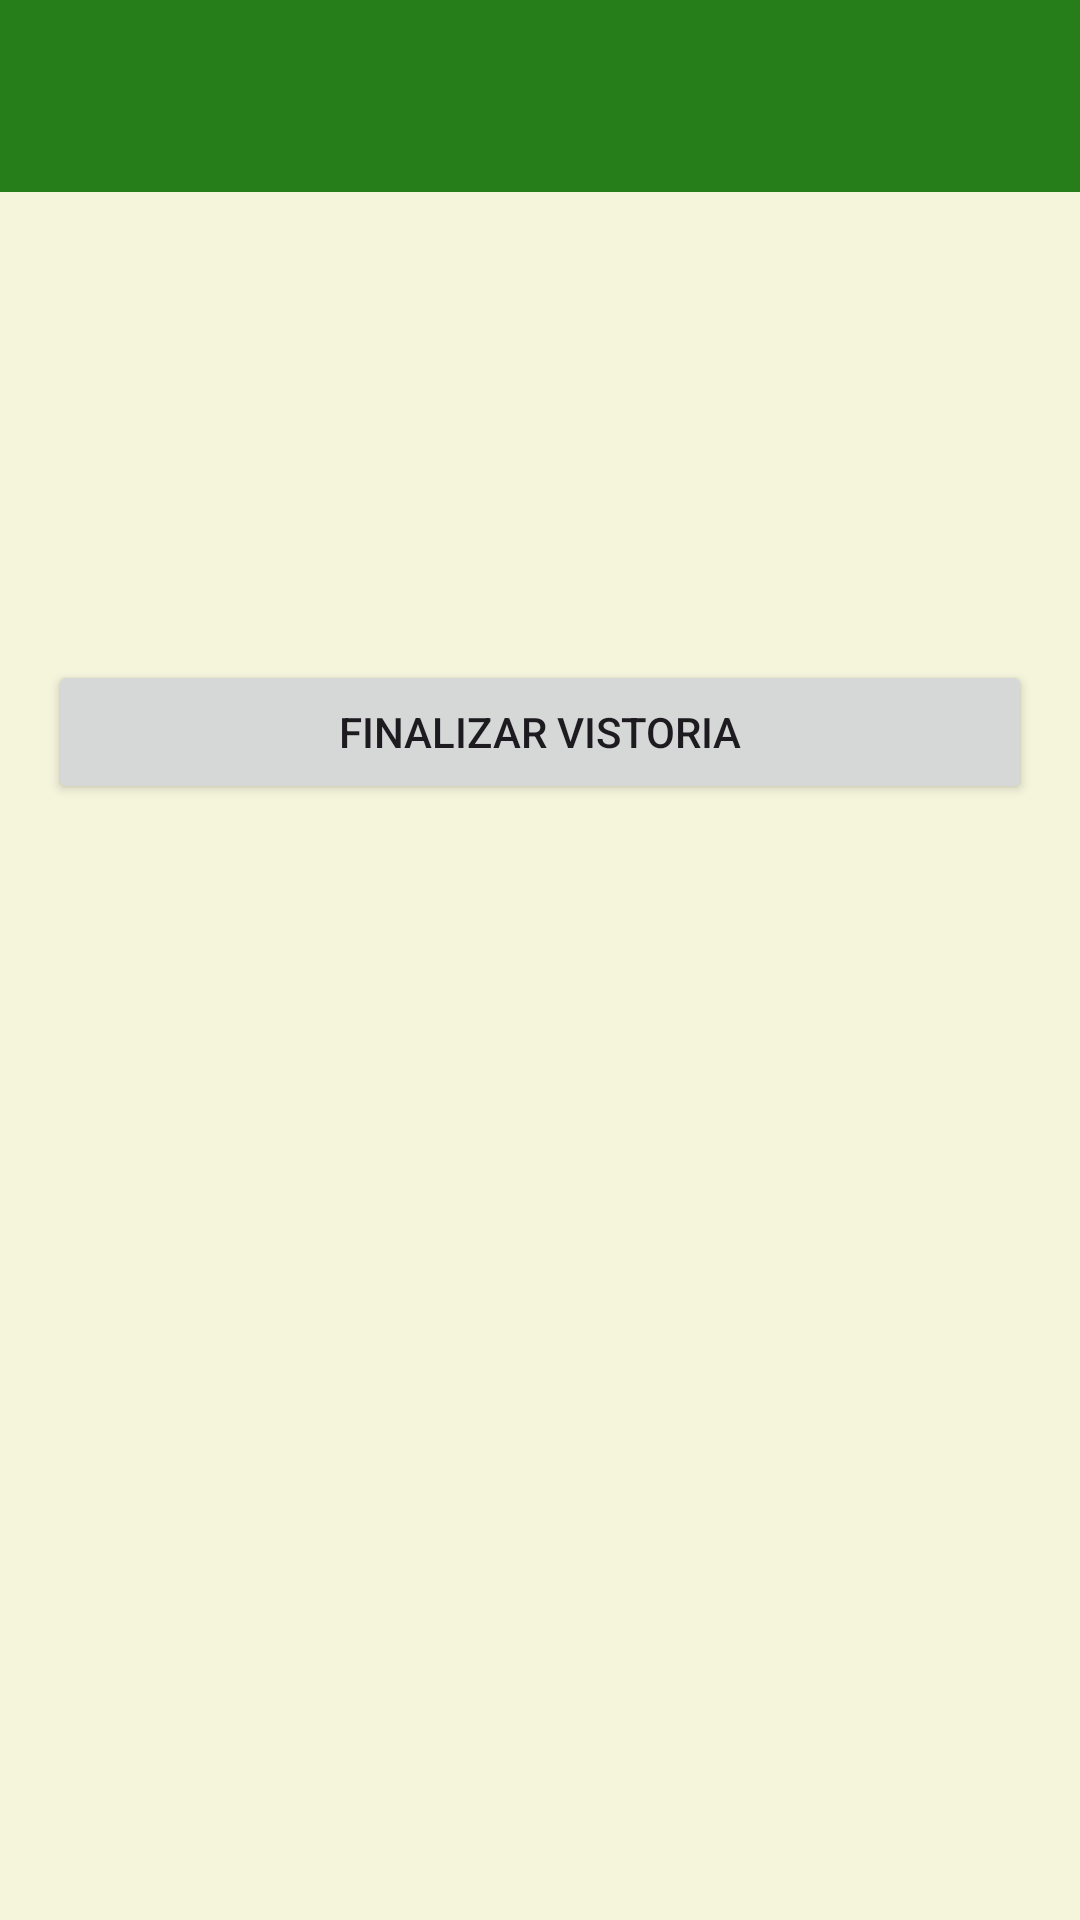

Here is an Android app screen rendered from its layout file. Give the layout XML and the strings, colors and styles it references.
<!-- AndroidManifest.xml: application theme Theme.TreeInspectorAndroid -->
<!-- res/layout/activity_demanda_detalhe.xml -->
<?xml version="1.0" encoding="utf-8"?>
<androidx.constraintlayout.widget.ConstraintLayout xmlns:android="http://schemas.android.com/apk/res/android"
    xmlns:app="http://schemas.android.com/apk/res-auto"
    xmlns:tools="http://schemas.android.com/tools"
    android:id="@+id/main"
    android:layout_width="match_parent"
    android:layout_height="match_parent"
    tools:context=".DemandaDetalheActivity">

    <androidx.appcompat.widget.Toolbar
        android:id="@+id/toolbar"
        android:layout_width="match_parent"
        android:layout_height="?attr/actionBarSize"
        android:background="@color/tree_green_primary"
        android:elevation="4dp"
        android:theme="@style/ThemeOverlay.AppCompat.Dark.ActionBar"
        app:layout_constraintTop_toTopOf="parent" />

    <ScrollView
        android:layout_width="match_parent"
        android:layout_height="0dp"
        app:layout_constraintTop_toBottomOf="@id/toolbar"
        app:layout_constraintBottom_toBottomOf="parent">

        <LinearLayout
            android:layout_width="match_parent"
            android:layout_height="wrap_content"
            android:orientation="vertical"
            android:padding="16dp">

            <TextView
                android:id="@+id/detalheIdTextView"
                android:layout_width="wrap_content"
                android:layout_height="wrap_content"
                android:textAppearance="?attr/textAppearanceTitleMedium"
                android:textColor="#000000"
                tools:text="Demanda #123" />

            <TextView
                android:id="@+id/detalheEnderecoTextView"
                android:layout_width="wrap_content"
                android:layout_height="wrap_content"
                android:layout_marginTop="8dp"
                android:textAppearance="?attr/textAppearanceBodyLarge"
                android:textColor="#000000"
                tools:text="Rua das Flores, 123 - Centro" />

            <TextView
                android:id="@+id/detalheTipoTextView"
                android:layout_width="wrap_content"
                android:layout_height="wrap_content"
                android:layout_marginTop="8dp"
                android:textAppearance="?attr/textAppearanceBodyLarge"
                android:textColor="#000000"
                tools:text="Tipo: Poda" />

            <TextView
                android:id="@+id/detalheDescricaoTextView"
                android:layout_width="match_parent"
                android:layout_height="wrap_content"
                android:layout_marginTop="16dp"
                android:textAppearance="?attr/textAppearanceBodyMedium"
                android:textColor="#000000"
                android:textStyle="italic"
                tools:text="Descrição completa da demanda estará aqui. (Futuramente, o formulário de vistoria)" />

            <Button
                android:id="@+id/btnFinalizarVistoria"
                android:layout_width="match_parent"
                android:layout_height="wrap_content"
                android:layout_marginTop="24dp"
                android:text="Finalizar Vistoria" />

        </LinearLayout>
    </ScrollView>

</androidx.constraintlayout.widget.ConstraintLayout>
<!-- resources referenced by this layout -->
<resources>
  <color name="tree_green_primary">#257e1a</color>
  <style name="Theme.TreeInspectorAndroid" parent="Base.Theme.TreeInspectorAndroid" />
  <style name="Base.Theme.TreeInspectorAndroid" parent="Theme.Material3.DayNight.NoActionBar">
  
          <item name="colorPrimary">@color/tree_green_primary</item>
          <item name="colorPrimaryVariant">@color/tree_green_dark</item>
          <item name="colorOnPrimary">@color/white</item> <item name="colorSecondary">@color/tree_brown_secondary</item>
          <item name="colorSecondaryVariant">@color/tree_brown_secondary</item>
          <item name="colorOnSecondary">@color/white</item> <item name="android:statusBarColor">@color/tree_green_dark</item>
  
          <item name="android:colorBackground">@color/tree_beige_background</item>
      </style>
  <color name="tree_green_dark">#1a5912</color>
  <color name="white">#FFFFFFFF</color>
  <color name="tree_brown_secondary">#714b42</color>
  <color name="tree_beige_background">#F5F5DC</color>
</resources>
